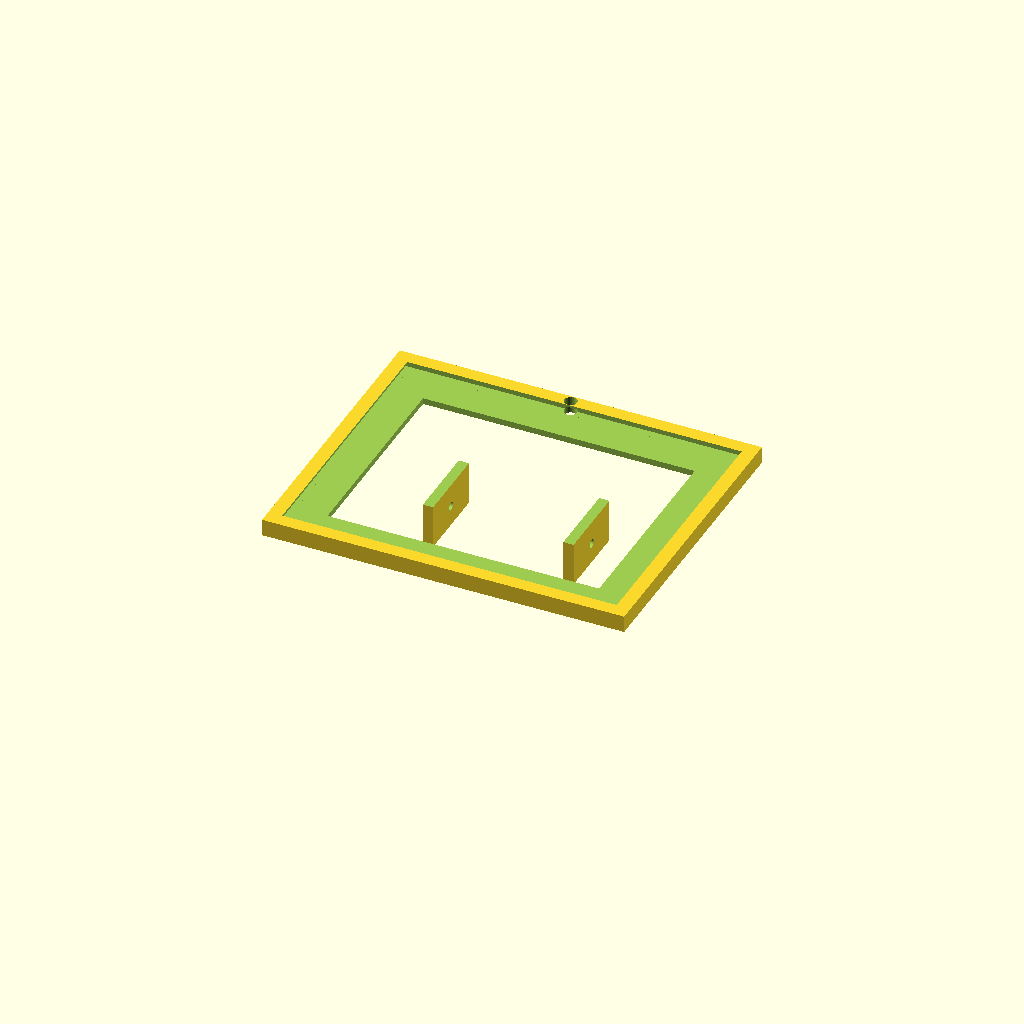
Cell 1: rendered with the file's own defaults.
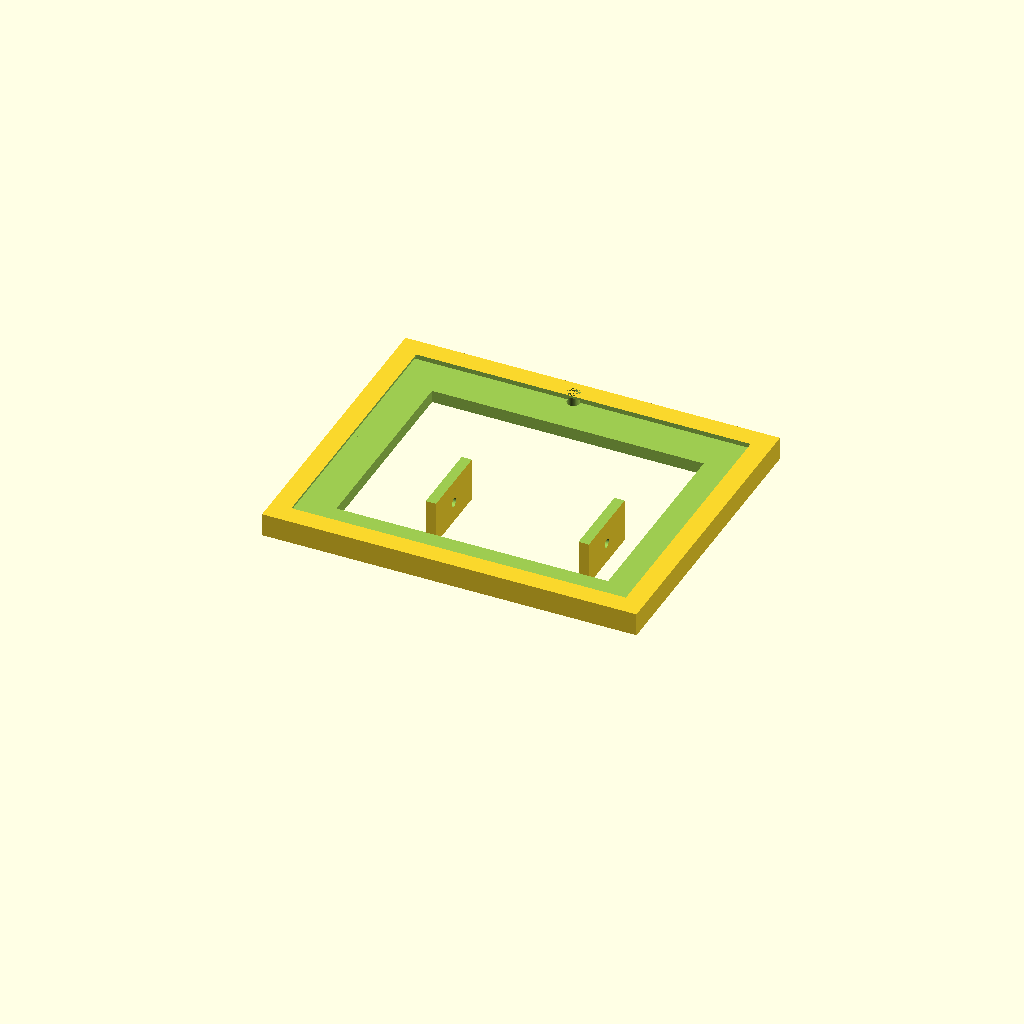
Cell 2 — bt set to 4.8, the other parameters unchanged.
All cells are drawn from one camera (rotation 55°, 0°, 25°, orthographic, colour scheme Cornfield), so only the parameter changes between them.
The OpenSCAD source (hardware/3d/soporte_panel.scad):
// Soporte del panel solar (6 V, 1–2 W) inclinado y orientado al ecuador (al sur en el hemisferio norte).
// Inclinación: `angulo`. Regla práctica para todo el año: ≈ latitud, nunca menos de 10–15° para que la
// lluvia lo limpie. Guatemala (14–18° N) → 15°. Ajustable de 0 a 45° con la ranura en arco (tornillo M3).
// Partes: bandeja (abraza el panel), 2 orejas laterales con eje M3 y ranura en arco, y la placa a la
// abrazadera del tubo (abrazadera_brazo de abrazadera.scad, 2 agujeros a 30 mm).
// Impresión: bandeja plana sin soportes; orejas de costado sin soportes.
include <comun.scad>

latitud = 14.8;                     // Jocotán
angulo  = max(15, round(abs(latitud)));
panel_l = 136; panel_a = 110; panel_t = 3.0;  // panel típico 6 V 2 W (1 W: 110 × 60)
parte = "bandeja"; // bandeja | oreja | todo
echo(str("inclinacion sugerida para latitud ", latitud, ": ", angulo, " grados"));

bt = 2.4;   // espesor
module bandeja() {
  difference() {
    union() {
      cube([panel_l + 2 * bt + 2 * tol, panel_a + 2 * bt + 2 * tol, bt + panel_t + 1.2]);
      // lengüetas de las orejas (abajo, al centro)
      for (x = [panel_l / 2 - 25, panel_l / 2 + 25 + 2 * bt]) translate([x, panel_a / 2 + bt - 15, -18]) cube([4, 30, 18.01]);
    }
    // alojamiento del panel con 1,2 mm de borde que lo retiene (el panel entra de costado)
    translate([bt, bt, bt]) cube([panel_l + 2 * tol, panel_a + 2 * tol, panel_t + 0.3]);
    translate([bt + 3, bt + 3, bt]) cube([panel_l + 2 * tol - 6, panel_a + 2 * tol - 6, 10]);
    translate([-1, bt, bt]) cube([bt + 2, panel_a + 2 * tol, panel_t + 0.3]);   // entrada lateral
    translate([bt + 15, bt + 15, -1]) cube([panel_l - 30, panel_a - 30, bt + 2]); // ventana (aliviana, ventila)
    for (x = [panel_l / 2 - 25 - 1, panel_l / 2 + 25 + 2 * bt - 1]) translate([x, panel_a / 2 + bt, -10]) rotate([0, 90, 0]) cylinder(d = m3_paso, h = 7);
    translate([panel_l / 2, panel_a + bt, -1]) cylinder(d = 5, h = 10); // cable
  }
}
// oreja: pivote M3 arriba, ranura en arco de 0 a 45° (radio 22) y pie con 2 agujeros a 30 mm
module oreja() {
  rr = 22;
  difference() {
    union() {
      hull() { translate([0, 0, 0]) cylinder(r = 8, h = 4); translate([-25, -rr - 12, 0]) cube([50, 6, 4]); }
      translate([-25, -rr - 12, 0]) cube([50, 6, 16]);
    }
    translate([0, 0, -1]) cylinder(d = m3_paso, h = 6);
    rotate([0, 0, -135]) translate([0, 0, -1]) {  // ranura en arco de 45° (radio rr·0,75) con puntas redondas
      rotate_extrude(angle = 45) translate([rr * 0.75 - m3_paso / 2, 0]) square([m3_paso, 6]);
      for (a = [0, 45]) rotate([0, 0, a]) translate([rr * 0.75, 0, 0]) cylinder(d = m3_paso, h = 6);
    }
    for (x = [-15, 15]) translate([x, -rr - 13, 10]) rotate([-90, 0, 0]) cylinder(d = m3_paso, h = 8);
  }
}
if (parte == "bandeja") bandeja();
if (parte == "oreja") oreja();
if (parte == "todo") {
  color("#e9e4d8") for (y = [0, 1]) translate([0, y * 30, 0]) rotate([90, 0, 0]) oreja();
  color("#1b3a5c") translate([-(panel_l / 2 + bt + 12), -10, 30]) rotate([angulo, 0, 0]) bandeja();
}
Parameter table extracted from the source (name, type, default, range or options):
latitud: number, default 14.8
parte: string, default "bandeja"
bt: number, default 2.4
